Run: headless pygame with SDL's dummy video driver; simulated clock (each Clock.tick advances the game by its frame time, no real sleeping); random seed 0; keys injected as events and as key.get_pressed() state; mouse plan: one left click at the window centre at the start of phase 2, then a move to the lower-right quarter at the start of phase 3.
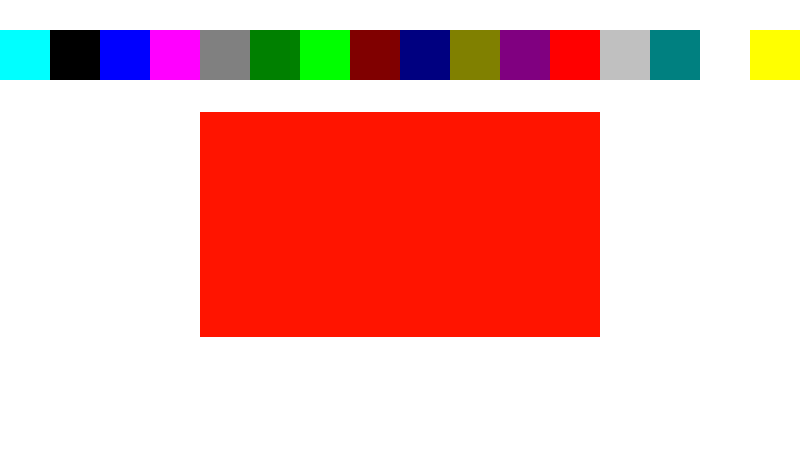
Frame 1 of 4 · flips 1–60 · no input
Frame 2 of 4 · flips 61–180 · clicked the window centre · tapped SPACE, RETURN · held RIGHT (→), D · screen unchanged from frame 1, image omitted
Frame 3 of 4 · flips 181–300 · moved the mouse to the lower-right quarter · held DOWN (↓), S · screen unchanged from frame 2, image omitted
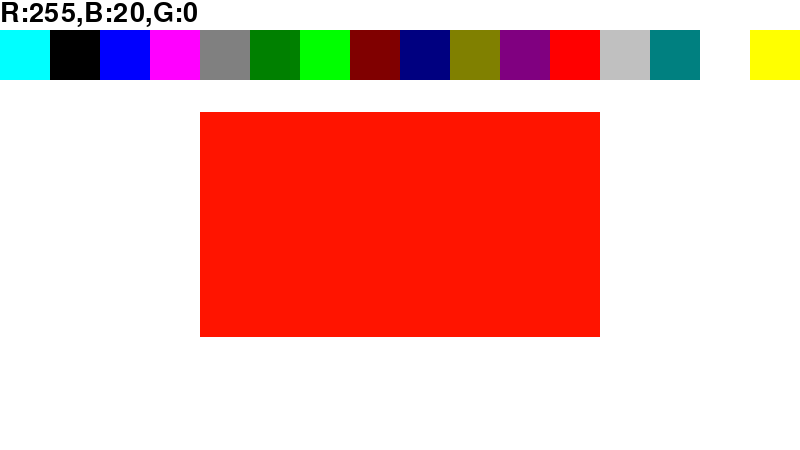
Frame 4 of 4 · flips 301–420 · held LEFT (←), A, UP (↑), W

The pygame program that drew these frames:

import pygame, sys

color = [
    (0, 255, 255),
    (0, 0, 0),
    (0, 0, 255),
    (255, 0, 255),
    (128, 128, 128),
    (0, 128, 0),
    (0, 255, 0),
    (128, 0, 0),
    (0, 0, 128),
    (128, 128, 0),
    (128, 0, 128),
    (255, 0, 0),
    (192, 192, 192),
    (0, 128, 128),
    (255, 255, 255),
    (255, 255, 0),
]


def main():
    pygame.init()
    pygame.display.set_caption("遊戲4.0")
    screen = pygame.display.set_mode((800, 450))
    clock = pygame.time.Clock()
    font = pygame.font.Font(None, 40)
    tmr = 0
    f = 0
    r = 255
    b = 0
    g = 0
    a = 0
    pygame.display.update(screen.fill((255, 255, 255)))
    mouse = False

    while True:
        tmr += 1
        mousex, mousey = pygame.mouse.get_pos()
        for event in pygame.event.get():
            if event.type == pygame.QUIT:
                pygame.quit()
                sys.exit()
            if event.type == pygame.KEYDOWN:
                if event.key == pygame.K_F11:
                    f += 1
                    if f % 2 == 1:
                        screen = pygame.display.set_mode((1366, 768), pygame.FULLSCREEN)
                    if f % 2 == 0:
                        screen = pygame.display.set_mode((800, 450))
            if event.type == pygame.MOUSEBUTTONUP:
                pygame.display.update(screen.fill((255, 255, 255)))
                if mouse == False:
                    mouse = True
                else:
                    mouse = False

        if mouse == False:
            if r == 255 and b < 255 and g == 0:
                b += 5
            if r > 1 and b == 255 and g == 0:
                r -= 5
            if r == 0 and b == 255 and g < 255:
                g += 5
            if r == 0 and b > 1 and g == 255:
                b -= 5
            if r < 255 and b == 0 and g == 255:
                r += 5
            if r == 255 and b == 0 and g > 1:
                g -= 5
        txt = font.render(f"R:{r},B:{b},G:{g}", True, (0, 0, 0))
        pygame.display.update(
            pygame.draw.rect(
                screen,
                (r, b, g),
                (
                    screen.get_size()[0] / 4,
                    screen.get_size()[1] / 4,
                    screen.get_size()[0] / 2,
                    screen.get_size()[1] / 2,
                ),
                width=0,
            )
        )
        pygame.display.update(pygame.draw.rect(screen, (255, 255, 255), (0, 0, 214, 27)))
        for i in range(16):
            pygame.display.update(pygame.draw.rect(screen, color[i], (i * 50, 30, 50, 50)))
        pygame.display.update(screen.blit(txt, [0, 0]))
        clock.tick(10)


if __name__ == "__main__":
    main()
